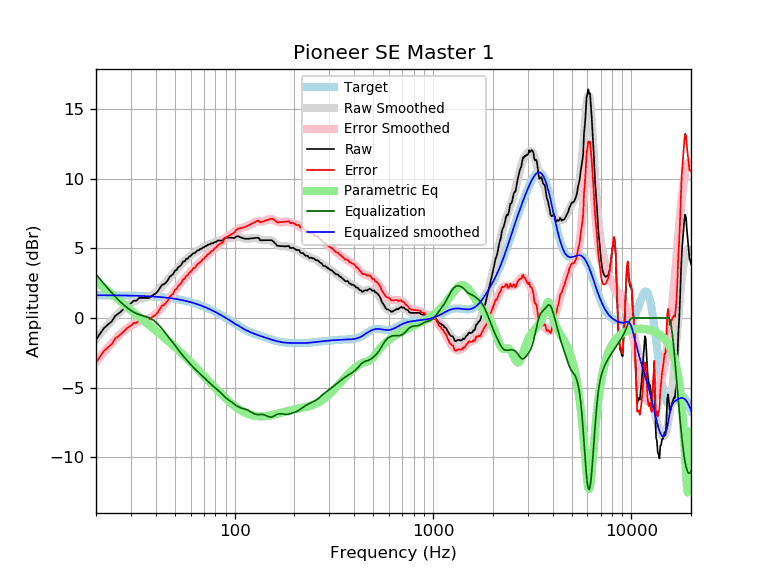

The file beside this chart, header and first rows:
frequency, raw, error, smoothed, error_smoothed, equalization, parametric_eq, equalized_raw, equalized_smoothed, target
20, -1.57, -3.21, -1.51, -3.15, 3.15, 2.64, 1.58, 1.64, 1.64
21, -1.11, -2.75, -1.14, -2.78, 2.78, 2.40, 1.67, 1.64, 1.64
22, -0.71, -2.35, -0.80, -2.43, 2.43, 2.16, 1.72, 1.64, 1.64
23, -0.47, -2.10, -0.48, -2.11, 2.11, 1.93, 1.64, 1.63, 1.63
24, -0.25, -1.88, -0.18, -1.81, 1.81, 1.71, 1.56, 1.63, 1.63
25, 0.15, -1.48, 0.09, -1.54, 1.54, 1.50, 1.69, 1.63, 1.63
26, 0.32, -1.30, 0.33, -1.29, 1.29, 1.30, 1.61, 1.62, 1.62
27, 0.52, -1.10, 0.56, -1.06, 1.06, 1.10, 1.59, 1.62, 1.62
28, 0.74, -0.87, 0.75, -0.86, 0.86, 0.92, 1.61, 1.62, 1.62
29, 0.94, -0.67, 0.92, -0.69, 0.69, 0.74, 1.63, 1.61, 1.61
30, 1.06, -0.55, 1.07, -0.54, 0.54, 0.56, 1.60, 1.61, 1.61
31, 1.25, -0.36, 1.18, -0.42, 0.42, 0.40, 1.66, 1.60, 1.60
32, 1.25, -0.35, 1.27, -0.32, 0.32, 0.24, 1.57, 1.60, 1.60
33, 1.45, -0.14, 1.34, -0.25, 0.25, 0.09, 1.69, 1.59, 1.59
34, 1.45, -0.14, 1.40, -0.19, 0.19, -0.06, 1.63, 1.58, 1.58
35, 1.45, -0.13, 1.44, -0.14, 0.14, -0.21, 1.58, 1.58, 1.58
36, 1.45, -0.12, 1.49, -0.08, 0.08, -0.35, 1.53, 1.57, 1.57
37, 1.45, -0.11, 1.54, -0.02, 0.02, -0.49, 1.46, 1.56, 1.56
38, 1.56, 0.01, 1.61, 0.07, -0.07, -0.63, 1.50, 1.55, 1.55
39, 1.67, 0.13, 1.71, 0.17, -0.17, -0.76, 1.51, 1.54, 1.54
40, 1.76, 0.23, 1.82, 0.29, -0.29, -0.89, 1.47, 1.53, 1.53
41, 1.93, 0.41, 1.96, 0.44, -0.44, -1.02, 1.49, 1.52, 1.52
42, 2.16, 0.66, 2.10, 0.60, -0.60, -1.14, 1.56, 1.51, 1.51
43, 2.37, 0.88, 2.26, 0.77, -0.77, -1.27, 1.60, 1.49, 1.49
44, 2.42, 0.94, 2.42, 0.94, -0.94, -1.39, 1.48, 1.48, 1.48
45, 2.54, 1.08, 2.58, 1.12, -1.12, -1.51, 1.42, 1.46, 1.46
46, 2.70, 1.26, 2.74, 1.30, -1.30, -1.63, 1.41, 1.45, 1.45
47, 2.96, 1.52, 2.90, 1.47, -1.47, -1.75, 1.49, 1.43, 1.43
48, 3.06, 1.64, 3.05, 1.64, -1.64, -1.86, 1.42, 1.42, 1.42
49, 3.16, 1.76, 3.20, 1.81, -1.81, -1.98, 1.35, 1.40, 1.40
50, 3.40, 2.03, 3.35, 1.97, -1.97, -2.09, 1.43, 1.38, 1.38
51, 3.46, 2.10, 3.49, 2.13, -2.13, -2.21, 1.33, 1.36, 1.36
52, 3.66, 2.32, 3.63, 2.29, -2.29, -2.32, 1.37, 1.34, 1.34
53, 3.73, 2.41, 3.76, 2.44, -2.44, -2.43, 1.29, 1.32, 1.32
54, 3.86, 2.57, 3.88, 2.59, -2.59, -2.54, 1.27, 1.29, 1.29
55, 4.06, 2.79, 4.00, 2.73, -2.73, -2.65, 1.33, 1.27, 1.27
56, 4.06, 2.82, 4.11, 2.86, -2.86, -2.76, 1.20, 1.25, 1.25
57, 4.26, 3.04, 4.21, 2.99, -2.99, -2.86, 1.27, 1.22, 1.22
58, 4.26, 3.07, 4.31, 3.11, -3.11, -2.97, 1.15, 1.19, 1.19
59, 4.41, 3.24, 4.40, 3.23, -3.23, -3.07, 1.18, 1.17, 1.17
60, 4.46, 3.32, 4.48, 3.34, -3.34, -3.18, 1.12, 1.14, 1.14
61, 4.56, 3.45, 4.56, 3.45, -3.45, -3.28, 1.12, 1.11, 1.11
62, 4.66, 3.58, 4.63, 3.55, -3.55, -3.38, 1.11, 1.08, 1.08
63, 4.66, 3.62, 4.70, 3.65, -3.65, -3.49, 1.01, 1.05, 1.05
64, 4.77, 3.75, 4.77, 3.75, -3.75, -3.59, 1.02, 1.02, 1.02
65, 4.87, 3.88, 4.83, 3.84, -3.84, -3.69, 1.02, 0.99, 0.99
66, 4.87, 3.91, 4.89, 3.94, -3.94, -3.78, 0.93, 0.95, 0.95
67, 4.96, 4.04, 4.94, 4.02, -4.02, -3.88, 0.94, 0.92, 0.92
68, 4.97, 4.08, 5.00, 4.11, -4.11, -3.98, 0.85, 0.88, 0.88
69, 5.07, 4.22, 5.05, 4.20, -4.20, -4.07, 0.87, 0.85, 0.85
70, 5.07, 4.25, 5.10, 4.28, -4.28, -4.17, 0.78, 0.81, 0.81
71, 5.17, 4.39, 5.15, 4.37, -4.37, -4.26, 0.80, 0.78, 0.78
72, 5.17, 4.43, 5.19, 4.45, -4.45, -4.35, 0.72, 0.74, 0.74
73, 5.27, 4.57, 5.23, 4.53, -4.53, -4.44, 0.74, 0.70, 0.70
74, 5.27, 4.60, 5.27, 4.61, -4.61, -4.53, 0.66, 0.66, 0.66
75, 5.30, 4.67, 5.31, 4.68, -4.68, -4.62, 0.61, 0.62, 0.62
76, 5.37, 4.78, 5.34, 4.76, -4.76, -4.71, 0.61, 0.59, 0.59
77, 5.37, 4.82, 5.38, 4.83, -4.83, -4.79, 0.54, 0.55, 0.55
78, 5.37, 4.86, 5.41, 4.90, -4.90, -4.88, 0.47, 0.51, 0.51
79, 5.44, 4.98, 5.44, 4.97, -4.97, -4.96, 0.47, 0.47, 0.47
... 553 more rows
